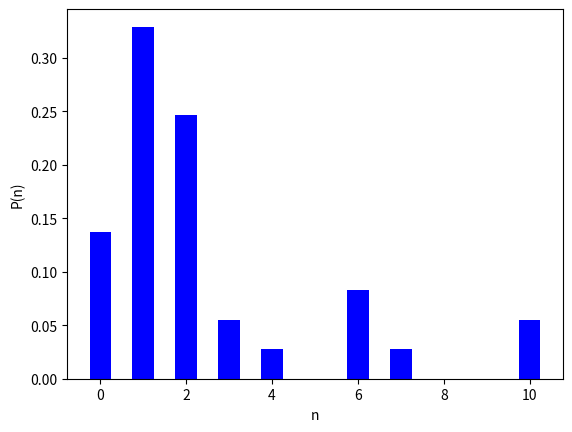
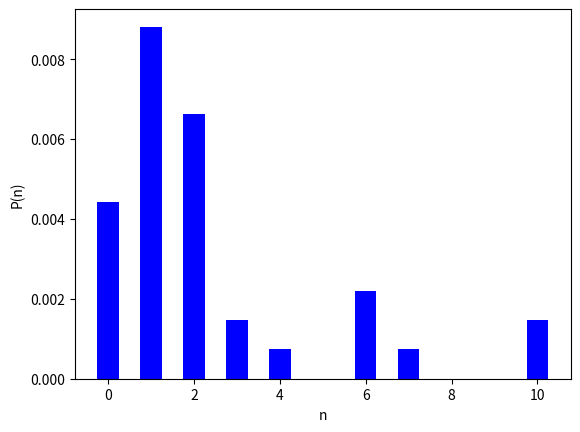
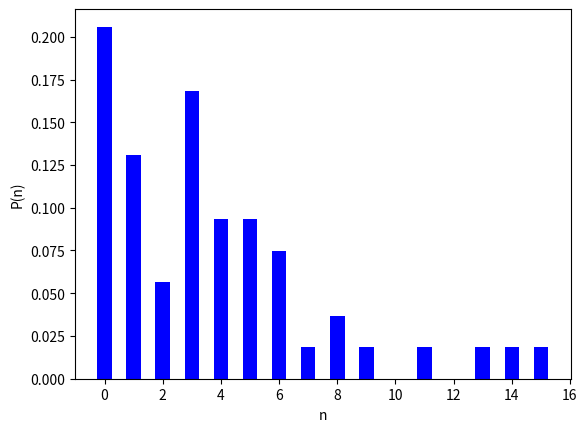
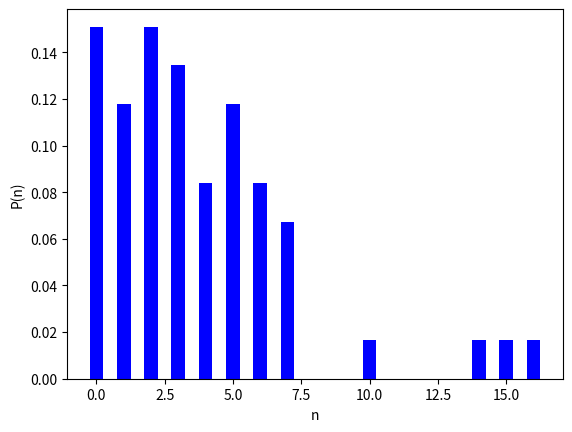
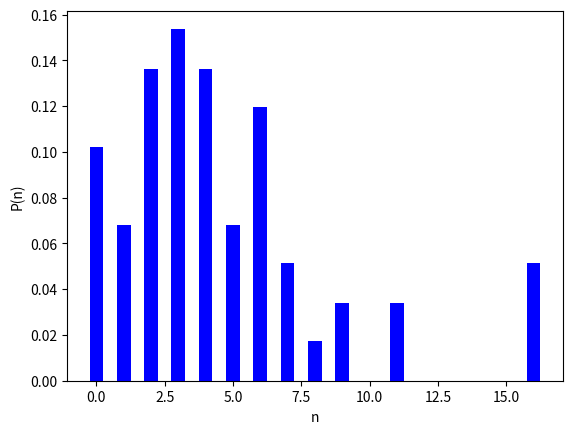
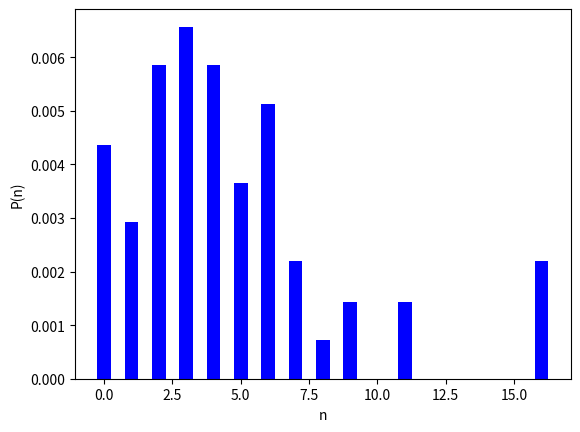
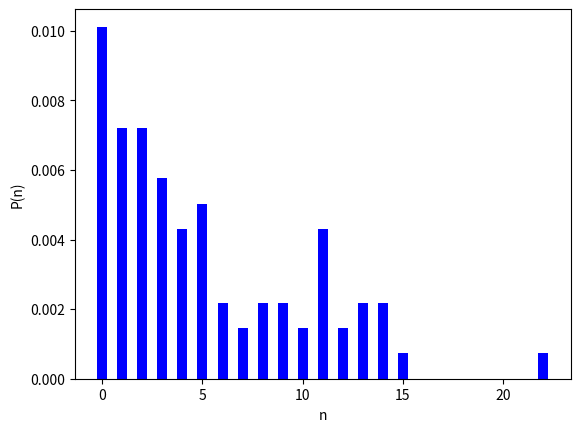
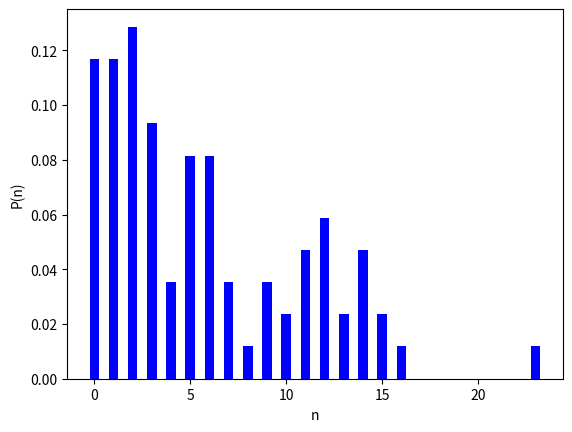
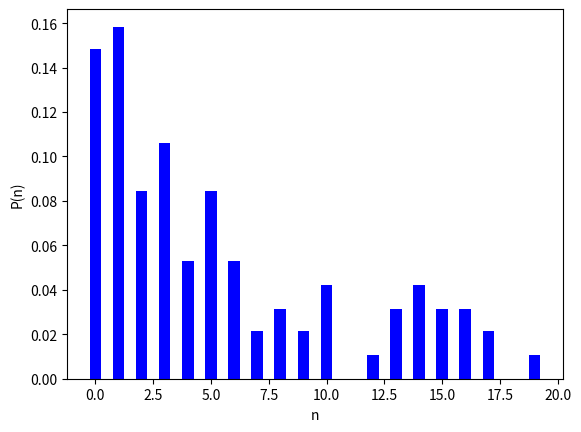
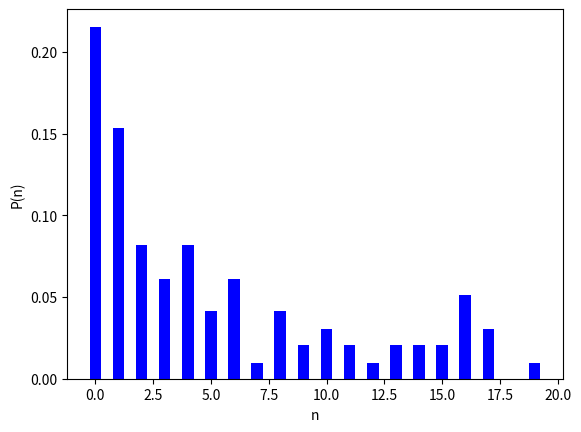
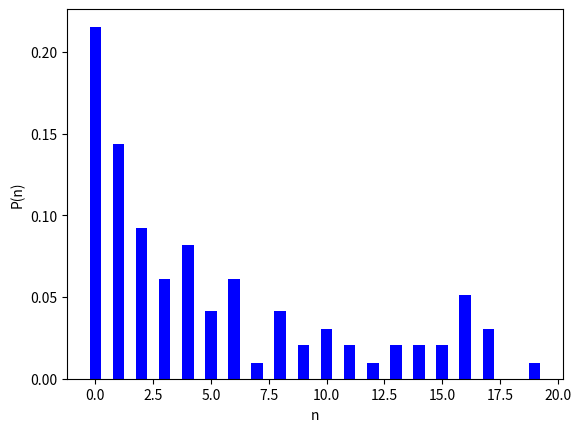
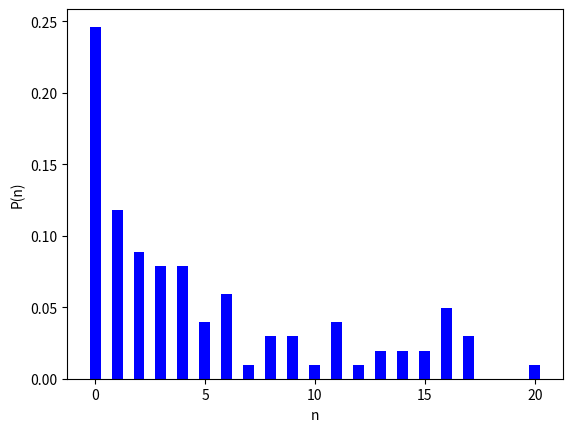
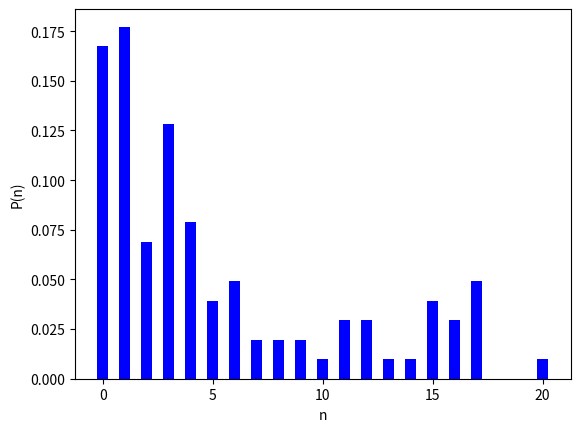
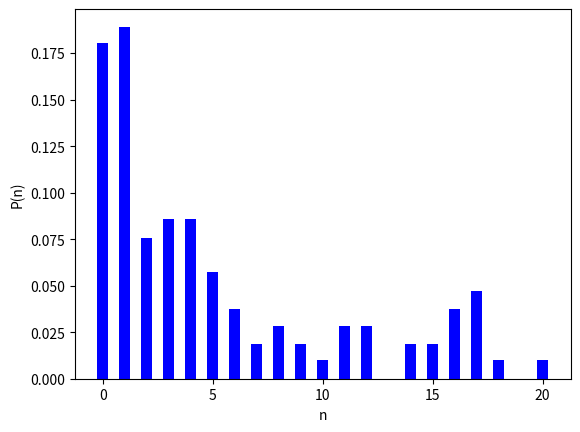
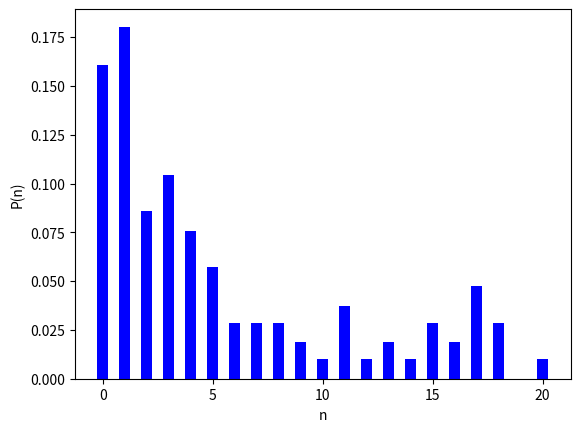
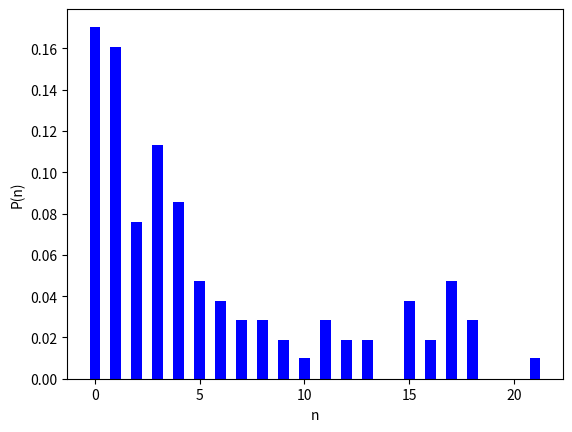

Write Python code to recreate these figures, in order.
# Radical polymerisation simulation
# Author: Joanna Jiang, Angela Pan, Rachael Wang, Hanjia Zhang 
#--------------------------------
import numpy as np
from timeit import default_timer as timer
import math
import scipy.constants as spc
import copy as cp
import matplotlib.pyplot as plt


def chain_prob_0(chainDict, flag=False):
    # Calculate the probability for which chain will be chosen to react
    # Applicable for reaction 2.1, 3.1, 3.2, 3.3, 4.2, 4.3 and 5.3
    # 1, 2, 3, 4, 6, 7, 10
    totalNum = sum(chainDict.values())
    probChain = np.asarray(list(chainDict.values())) / totalNum
    chainTypes = np.asarray(list(chainDict.keys()))
    chainKey = np.random.choice(chainTypes, size=1, replace=True, p=probChain)[0]
    
    return chainKey


def chain_prob_1(chainDict_m, chainDict_n, flag=False):
    # Calculate the probability for which chains combination will react
    # Applicable for reaction 4.1, 5.1, 5.2
    # 5, 8, 9, 11
    chainNums_m = np.asarray(list(chainDict_m.values()))
    chainTypes_m = np.asarray(list(chainDict_m.keys()))
    chainNums_n = np.asarray(list(chainDict_n.values()))
    chainTypes_n = np.asarray(list(chainDict_n.keys()))

    # Combination of different chains with specific n, m values
    combinations = np.array([[i, j] for i in chainTypes_m for j in chainTypes_n])
    num_product = np.array([[i, j] for i in chainNums_m for j in chainNums_n])
        
    # reaction 5.1 and 5.2
    # Find the combinations with the same length of free radicals
    if flag:
        mask = np.where(combinations[:,0] == combinations[:,1], True, False)
        mask = np.vstack([mask, mask]).T
        num_product = np.where(mask, np.vstack([num_product[:,0], 
                               num_product[:,1]-1]).T, num_product)
    else: # reaction 4.1 and 5.4
        pass

    prob = num_product[:,0] * num_product[:,1]
    probabilities = prob / sum(num_product[:,0] * num_product[:,1])
    combination_index = np.random.choice(np.arange(len(combinations)), size=1, 
                                         replace=True, p=probabilities)[0]

    return combinations[combination_index] # [n, m]


def check_existence(inputDict, target):
    keys = list(inputDict.keys())
    if target in keys:
        pass
    else:
        inputDict.update({target:0})
    
    return inputDict


def delItem(dictionary, target):
    if dictionary[target] == 0:
        del dictionary[target]
    else:
        pass

    return dictionary


def reaction11():
    global I, Rn_d
    I -= 1
    Rn_d = check_existence(Rn_d, 0)
    Rn_d.update({0: Rn_d[0]+2})


def reaction_prob_0(num):
    # Combine reaction 2.1, 3.1, 3.2 and 3.3 together
    # Reaction 2.1 and 3.1
    global M, T, Rn_d, d_TRn, TRn, RnTRm
    if num in [1, 2]:
        reacts = chain_prob_0(Rn_d) # n
        Rn_d.update({reacts: Rn_d[reacts]-1})
        Rn_d = delItem(Rn_d, reacts)
        if num == 1: # reaction 2.1
            M -= 1
            newChain = reacts + 1
            Rn_d = check_existence(Rn_d, newChain)
            Rn_d.update({newChain: Rn_d[newChain]+1})
        else: # reaction 3.1
            T -= 1
            d_TRn = check_existence(d_TRn, reacts)
            d_TRn.update({reacts: d_TRn[reacts]+1})
    # reaction 3.2 and 3.3
    elif num in [3, 4]:
        reacts = chain_prob_0(d_TRn)
        d_TRn.update({reacts: d_TRn[reacts]-1})
        d_TRn = delItem(d_TRn, reacts)
        if num == 3: # reaction 3.2
            Rn_d = check_existence(Rn_d, reacts)
            Rn_d.update({reacts: Rn_d[reacts]+1})
            T += 1
        else: # reaction 3.3
            Rn_d = check_existence(Rn_d, 0)
            Rn_d.update({0: Rn_d[0]+1})
            TRn = check_existence(TRn, reacts)
            TRn.update({reacts: TRn[reacts]+1})
    else: # reaction 4.2 and 4.3
        reacts = chain_prob_0(RnTRm) # string 'n,m'
        RnTRm.update({reacts: RnTRm[reacts]-1})
        RnTRm = delItem(RnTRm, reacts)
        n, m = int(list(reacts)[0]), int(list(reacts[2]))
        if num == 6: # reaction 4.2
            Rn_d = check_existence(Rn_d, n)
            Rn_d.update({n: Rn_d[n]+1})
            TRn = check_existence(TRn, m)
            TRn.update({m: TRn[m]+1})
        else: # reaction 4.3
            Rn_d = check_existence(Rn_d, m)
            Rn_d.update({m: Rn_d[m]+1})
            TRn = check_existence(TRn, n)
            TRn.update({n: TRn[n]+1})


def reaction_prob_1(num):
    global Rn_d, TRn, RnTRm
    if num == 5: # reaction 4.1
        reacts = chain_prob_1(Rn_d, TRn)
        n, m = reacts[0], reacts[1]
        Rn_d.update({n: Rn_d[n]-1})
        Rn_d = delItem(Rn_d, n)
        TRn.update({m: TRn[m]-1})
        TRn = delItem(TRn, m)
        newChain = str(n)+','+str(m)
        RnTRm = check_existence(RnTRm, newChain)
        RnTRm.update({newChain: RnTRm[newChain]+1})
    else: # reaction 5.1 or 5.2
        reacts = chain_prob_1(Rn_d, Rn_d, True)
        n, m = reacts[0], reacts[1]
        Rn_d.update({n: Rn_d[n]-1})
        Rn_d = delItem(Rn_d, n)
        Rn_d.update({m: Rn_d[m]-1})
        Rn_d = delItem(Rn_d, m)

        if num == 8: # reaction 5.1
            """
            Places for updating the concentration of the P(n+m)
            """
        else: # reaction 5.2
            """
            For updating the concentration of the Pn and Pm
            """

global M, Rn_d, d_TRn, TRn, RnTRm
# Global constants required to be tuned before starting the simulation
# Kinetic constant (in the unit of mM and h)
k11 = 0.36/3600 * 10E3 # 0.36
k21 = 3.6*10**15*3600 # E7
k31 = k41 = 3.6*10**18*3600 # E10
k32 = k33 = k42 = k43 = 18*10**25/3600 # E8
k51 = k52 = k53 = k54 = 3.6*10**20*3600 # E11
t_max = 36000           # Total time for the simulation
interval = 100          # time interval for n and P(n)
M = 5                   # Monomer concentration (mM/L)
V = 0.1                 # Reaction volume       (L)
NA = spc.N_A            # Avogadro's constant   (per mole)
alpha = 1/(V*NA)        # Conversion factor from N/L to n/L
I_arr, T_arr = np.array([10E-1]), np.array([10E-1])
initial_concentrations = np.array([[I_arr[i], T_arr[j]] for i in range(len(I_arr)) 
                                    for j in range(len(T_arr))])

log = open('settings.txt', 'w')
log.write('K11: {0}\n'.format(k11))
log.write('K21: {0}\n'.format(k21))
log.write('K31, K41: {0}\n'.format(k31))
log.write('K32, K33, K42, K43: {0}\n'.format(k32))
log.write('K51, K52, K53, K54: {0}\n'.format(k51))
log.write('Total time: {0}s\n'.format(t_max))
log.write('[M]: {0}mM\n'.format(M))
log.write('V: {0}L\n'.format(V))
log.write('[I]: {0}mM\n'.format(I_arr[0]))
log.write('[T]: {0}mM\n'.format(T_arr[0]))
log.write('Data recorded interval: {0}s\n'.format(interval))
log.close()

kinetic_constant = {"k11": k11, 
                    "k21": k21, 
                    "k31": k31, 
                    "k32": k32, 
                    "k33": k33, 
                    "k41": k41, 
                    "k42": k42, 
                    "k43": k43, 
                    "k51": k51, 
                    "k52": k52, 
                    "k53": k53, 
                    "k54": k54}
settingNum = 0

# Starts the simulation for each initial setting
for IandT in initial_concentrations:
    I0 = int(IandT[0] * 1E-3 * V * NA)
    T0 = int(IandT[1] * 1E-3 * V * NA)
    M0 = int(M * V * NA)
    # print(I0)
    t = 0               # System time  (s)
    I = I0              # Initial initiator concentration  (#)
    T = T0              # Initial agent concentration      (#)
    M = M0              # Initial monomer concentration    (#)
    Rn_d = {0:0}        # Rn dot : number of chains
    d_TRn = {}          # dot TRn : number of chains
    TRn = {}    
    RnTRm = {}  
    times = 0           # variable to update the name of the txt file
    wDict = {}          # store the data required for distribution plots
    t_and_R0 = {0:0}    # store the data required for concentration plots
    # A specific initial setting
    while(t < t_max):
        ratesList = [] # a list of reaction rate

        # Step 1: calculate reaction rate
        R11 = 2 * kinetic_constant["k11"] * I * alpha
        ratesList.append(R11)

        R21 = kinetic_constant["k21"] * sum(Rn_d.values()) * alpha**2 * M
        ratesList.append(R21)

        R31 = kinetic_constant["k31"] * alpha**2 * sum(Rn_d.values()) * T
        ratesList.append(R31)

        R32 = kinetic_constant["k32"] * alpha * sum(d_TRn.values())
        ratesList.append(R32)

        R33 = kinetic_constant["k33"] * alpha * sum(d_TRn.values())
        ratesList.append(R33)

        Rnd_values = np.array(list(Rn_d.values()))
        TRn_values = np.array(list(TRn.values()))
        Rnd_TRn = np.array([i*j for i in Rnd_values for j in TRn_values], dtype=np.uint64).sum()
        R41 = kinetic_constant["k41"] * alpha**2 * Rnd_TRn
        ratesList.append(R41)

        R42 = kinetic_constant["k42"] * alpha * sum(RnTRm.values())
        ratesList.append(R42)

        R43 = kinetic_constant["k43"] * alpha * sum(RnTRm.values())
        ratesList.append(R43)

        Rnd_Rmd = np.array([i*j for i in Rnd_values for j in Rnd_values], dtype=np.uint64).sum()
        R51 = kinetic_constant["k51"] * alpha**2 * Rnd_Rmd
        ratesList.append(R51)

        R52 = kinetic_constant["k52"] * alpha**2 * Rnd_Rmd
        ratesList.append(R52)

        if 0 not in list(Rn_d.keys()):
            R53 = 0
        else:
            R53 = kinetic_constant["k53"] * alpha**2 * sum(RnTRm.values()) * Rn_d[0]
        ratesList.append(R53)

        RnTRm_values = np.array(list(RnTRm.values()))
        RnTRm_Rnd = np.array([i*j for i in RnTRm_values for j in Rnd_values], dtype=np.uint64).sum()
        R54 = kinetic_constant["k54"] * alpha**2 * RnTRm_Rnd
        ratesList.append(R54)
    
        ratesArr = np.array(ratesList)
        total_R = ratesArr.sum() # sum all the reaction rate
   

        #Step 2: calculate the probability
        probArr = ratesArr / total_R
        
        #Step 3: choose a type of reaction to happen
        reaction_index = np.arange(12)
        reaction_chosen = np.random.choice(reaction_index, size = 1, 
                                           replace = True, p = probArr)[0]
        r = np.random.uniform(0, 1, 1)
        tau = 1/total_R * math.log(1/r)
        t += tau # Update the system time
        print('t', t)
        print('tau', tau)
        

        # Step4: choose the exact chain to react
        if reaction_chosen == 0:
            reaction11()
        elif reaction_chosen in [1, 2, 3, 4, 6, 7, 10]:
            reaction_prob_0(reaction_chosen)
        else:
            reaction_prob_1(reaction_chosen)
        
        # collect concentration of the R0
        if 0 not in Rn_d.keys():
            t_and_R0.update({t: 0})
        else:
            t_and_R0.update({t:Rn_d[0]})

        if round(t) % interval == 0:
            times += 1
            name = times * interval
            chainNum_Rnd = list(Rn_d.values())
            chainType_Rnd = list(Rn_d.keys())
            total_chainRnd = sum(chainNum_Rnd)

            file=open(r'Rnd_fraction\system_{1:05d}.txt'.format(settingNum, name),'w+')
            file.write('R_n, n fraction(%)\n')
            ii = 0
            for i in chainNum_Rnd:
                fraction = i/total_chainRnd
                file.write('{0},{1:5.3f}\n'.format(chainType_Rnd[ii], fraction))
                ii += 1
            file.close()

            file=open(r'Rnd_fraction\system_{0:05d}.txt'.format(name),'r')
            dataList=[]
            for line in file.readlines()[1:]:
                dataList.append(line.strip())
                dataArr=np.zeros((len(dataList),2))
            for i in range(len(dataList)):
                dataArr[i,:]=[int(dataList[i].split(',')[0]),float(dataList[i].split(',')[1])]

            TotalPx=probArr[1] + probArr[2] + probArr[5] + probArr[8] + probArr[9]
            fig1 = plt.figure(dpi=300)
            plt.bar(dataArr[:,0], TotalPx*dataArr[:,1], width=0.5, fc='b')
            plt.xlabel('n')
            plt.ylabel('P(n)')
            plt.show()
            fig1.savefig(r'P(n)_n\P(n)_n_{0:05d}.png'.format(name))
            plt.close(fig1)

            avgn = sum(dataArr[:,0]) / len(dataArr[:,0])
            W=0
            for i in range(len(dataArr[:,0])):
                data = dataArr[:,0][i]
                Pn = dataArr[:,1][i]*TotalPx
                W += Pn*(data-avgn)**2
                wDict.update({t:W})
        
        print('I\n', I)
        print('Rn_d\n', Rn_d)
        print('TRn\n', TRn)
        print('d_TRn\n', d_TRn)
        print('RnTRm\n', RnTRm)
        print('Prob\n', probArr)
    
    fig2 = plt.figure(dpi=300)
    plt.plot(list(wDict.keys()), list(wDict.values()), color='green')
    plt.xlabel('t')
    plt.ylabel('W')
    fig2.savefig(r'W_t\W_t_{0:05d}.png'.format(name))
    plt.close(fig2)

    fig3 = plt.figure(dpi=300)
    ax = fig3.add_subplot(111)
    # fig.add_axes(ax)
    ax.plot([i for i in t_and_R0.keys()], [i*alpha for i in t_and_R0.values()], '-', color="r", lw=1)
    ax.ticklabel_format(axis='x', style='sci', scilimits=(0,0))
    ax.ticklabel_format(axis='y', style='sci', scilimits=(0,0))
    ax.xaxis.major.formatter._useMathText = True
    ax.yaxis.major.formatter._useMathText = True
    ax.set_ylabel("concentration (n/L)")
    ax.set_xlabel("t(s)")
    fig3.savefig(r'concentration\Rnd_t_{0:05d}.png'.format(name))
    plt.close(fig3)

    settingNum +=1
    print('---------------------------------------------------------------')
